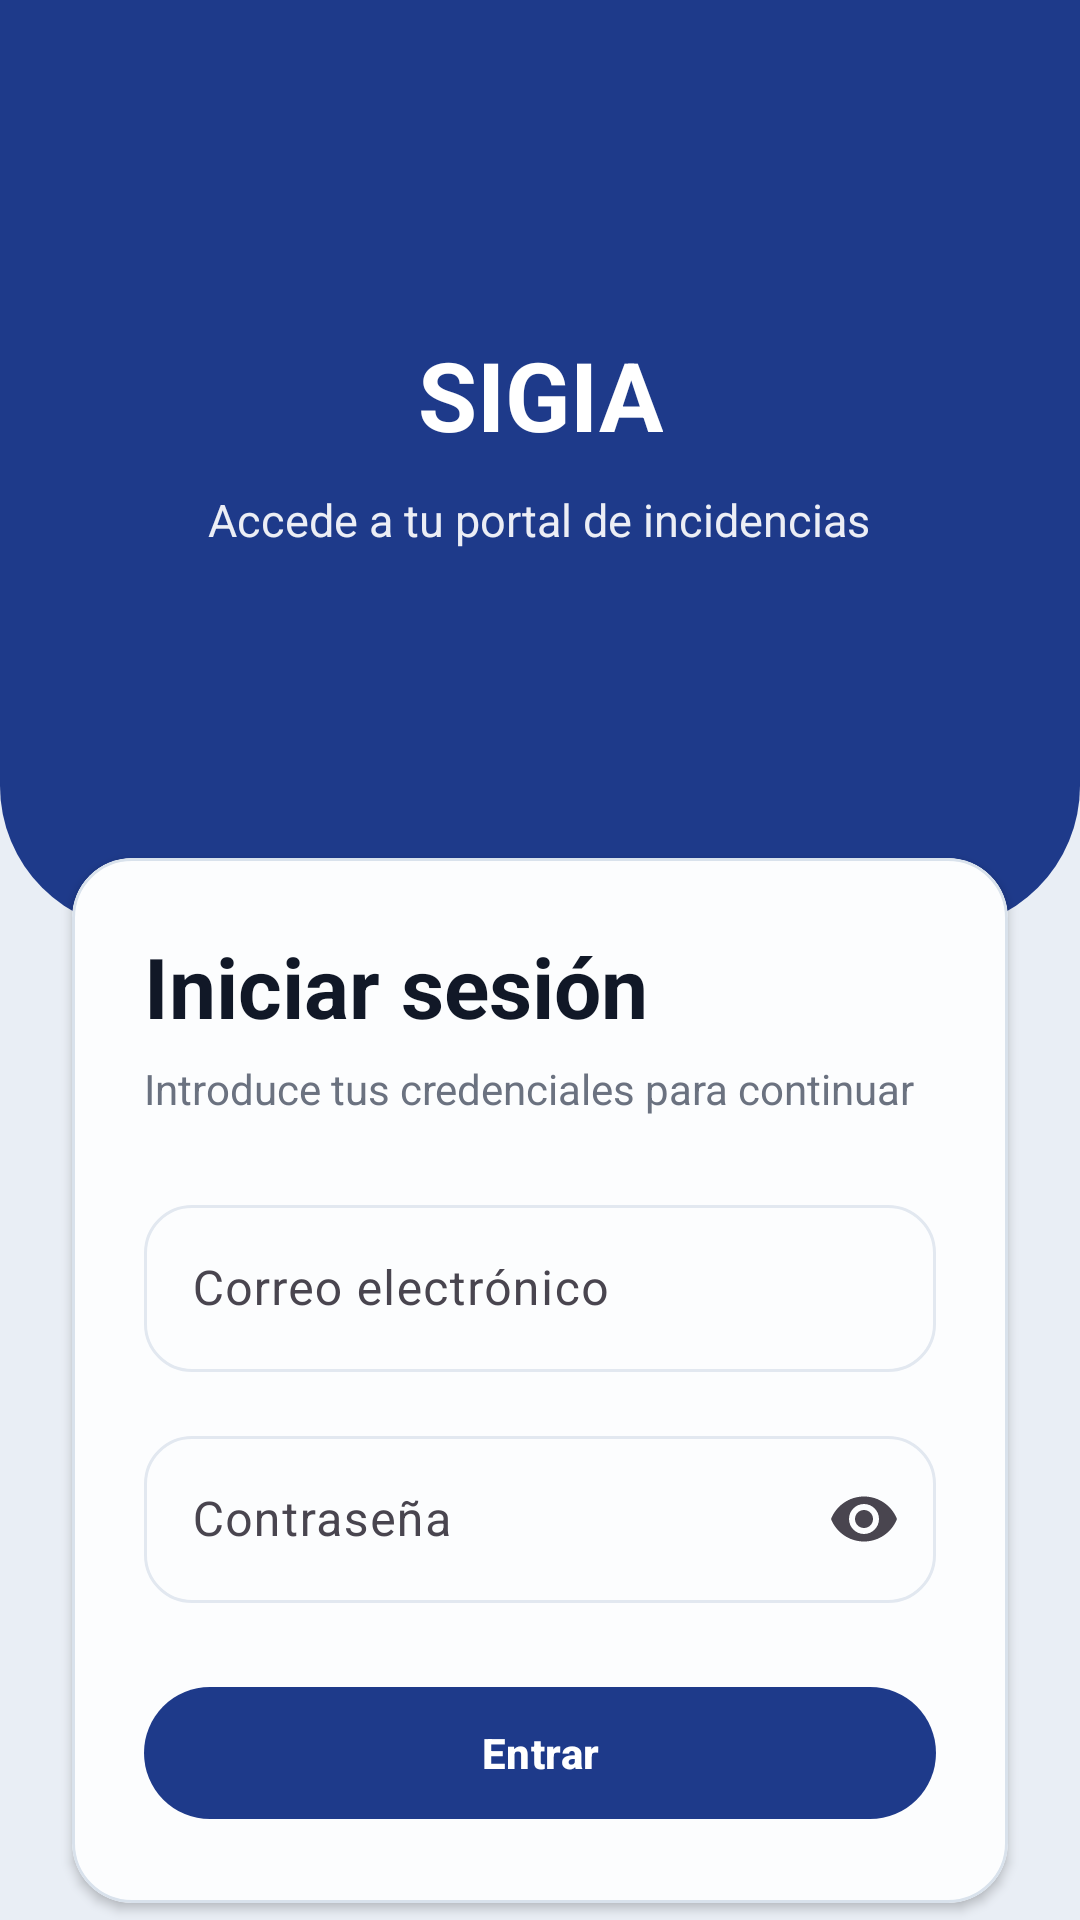

Android layout source for this screen:
<!-- AndroidManifest.xml: application theme Theme.Tfgincidenciasfront -->
<!-- res/layout/activity_login.xml -->
<?xml version="1.0" encoding="utf-8"?>
<androidx.constraintlayout.widget.ConstraintLayout
    android:id="@+id/rootLogin"
    xmlns:android="http://schemas.android.com/apk/res/android"
    xmlns:app="http://schemas.android.com/apk/res-auto"
    xmlns:tools="http://schemas.android.com/tools"
    android:layout_width="match_parent"
    android:layout_height="match_parent"
    android:background="@color/background"
    tools:context=".ui.auth.LoginActivity">

    <View
        android:id="@+id/topHeader"
        android:layout_width="0dp"
        android:layout_height="310dp"
        android:background="@drawable/bg_login_header"
        app:layout_constraintEnd_toEndOf="parent"
        app:layout_constraintStart_toStartOf="parent"
        app:layout_constraintTop_toTopOf="parent" />

    <LinearLayout
        android:id="@+id/headerContent"
        android:layout_width="0dp"
        android:layout_height="wrap_content"
        android:layout_marginStart="28dp"
        android:layout_marginTop="110dp"
        android:layout_marginEnd="28dp"
        android:gravity="center_horizontal"
        android:orientation="vertical"
        app:layout_constraintEnd_toEndOf="parent"
        app:layout_constraintStart_toStartOf="parent"
        app:layout_constraintTop_toTopOf="@id/topHeader">

        <TextView
            android:id="@+id/tvAppName"
            android:layout_width="wrap_content"
            android:layout_height="wrap_content"
            android:gravity="center"
            android:text="SIGIA"
            android:textColor="@android:color/white"
            android:textSize="32sp"
            android:textStyle="bold" />

        <TextView
            android:id="@+id/tvSubtitle"
            android:layout_width="wrap_content"
            android:layout_height="wrap_content"
            android:layout_marginTop="10dp"
            android:alpha="0.92"
            android:gravity="center"
            android:text="Accede a tu portal de incidencias"
            android:textColor="@android:color/white"
            android:textSize="15sp" />

    </LinearLayout>

    <com.google.android.material.card.MaterialCardView
        android:id="@+id/cardLogin"
        style="@style/AppCard"
        android:layout_width="0dp"
        android:layout_height="wrap_content"
        android:layout_marginHorizontal="24dp"
        android:translationY="-24dp"
        app:cardBackgroundColor="@color/surface_elevated"
        app:layout_constraintBottom_toBottomOf="parent"
        app:layout_constraintEnd_toEndOf="parent"
        app:layout_constraintStart_toStartOf="parent"
        app:layout_constraintTop_toBottomOf="@id/topHeader"
        app:layout_constraintVertical_bias="0.0">

        <LinearLayout
            android:layout_width="match_parent"
            android:layout_height="wrap_content"
            android:orientation="vertical"
            android:padding="24dp">

            <TextView
                android:id="@+id/tvTitle"
                style="@style/TextScreenTitle"
                android:layout_width="match_parent"
                android:layout_height="wrap_content"
                android:gravity="start"
                android:text="Iniciar sesión" />

            <TextView
                android:id="@+id/tvCardSubtitle"
                style="@style/TextSecondary"
                android:layout_width="match_parent"
                android:layout_height="wrap_content"
                android:layout_marginTop="6dp"
                android:gravity="start"
                android:text="Introduce tus credenciales para continuar" />

            <com.google.android.material.textfield.TextInputLayout
                android:id="@+id/tilEmail"
                style="@style/Widget.Material3.TextInputLayout.OutlinedBox"
                android:layout_width="match_parent"
                android:layout_height="wrap_content"
                android:layout_marginTop="24dp"
                android:hint="Correo electrónico"
                app:boxCornerRadiusBottomEnd="16dp"
                app:boxCornerRadiusBottomStart="16dp"
                app:boxCornerRadiusTopEnd="16dp"
                app:boxCornerRadiusTopStart="16dp">

                <com.google.android.material.textfield.TextInputEditText
                    android:id="@+id/etEmail"
                    android:layout_width="match_parent"
                    android:layout_height="wrap_content"
                    android:imeOptions="actionNext"
                    android:inputType="textEmailAddress"
                    android:maxLines="1" />
            </com.google.android.material.textfield.TextInputLayout>

            <com.google.android.material.textfield.TextInputLayout
                android:id="@+id/tilPassword"
                style="@style/Widget.Material3.TextInputLayout.OutlinedBox"
                android:layout_width="match_parent"
                android:layout_height="wrap_content"
                android:layout_marginTop="16dp"
                android:hint="Contraseña"
                app:boxCornerRadiusBottomEnd="16dp"
                app:boxCornerRadiusBottomStart="16dp"
                app:boxCornerRadiusTopEnd="16dp"
                app:boxCornerRadiusTopStart="16dp"
                app:endIconMode="password_toggle">

                <com.google.android.material.textfield.TextInputEditText
                    android:id="@+id/etPassword"
                    android:layout_width="match_parent"
                    android:layout_height="wrap_content"
                    android:imeOptions="actionDone"
                    android:inputType="textPassword"
                    android:maxLines="1" />
            </com.google.android.material.textfield.TextInputLayout>

            <TextView
                android:id="@+id/tvLoginError"
                android:layout_width="match_parent"
                android:layout_height="wrap_content"
                android:layout_marginTop="14dp"
                android:background="@drawable/bg_badge_assignment_soft"
                android:paddingStart="12dp"
                android:paddingTop="10dp"
                android:paddingEnd="12dp"
                android:paddingBottom="10dp"
                android:textColor="@color/danger"
                android:textSize="13sp"
                android:visibility="gone"
                tools:text="Credenciales incorrectas" />

            <FrameLayout
                android:layout_width="match_parent"
                android:layout_height="wrap_content"
                android:layout_marginTop="24dp">

                <com.google.android.material.button.MaterialButton
                    android:id="@+id/btnLogin"
                    style="@style/ButtonPrimary"
                    android:layout_width="match_parent"
                    android:layout_height="52dp"
                    android:text="Entrar" />

                <ProgressBar
                    android:id="@+id/progressBar"
                    android:layout_width="22dp"
                    android:layout_height="22dp"
                    android:layout_gravity="center"
                    android:visibility="gone" />
            </FrameLayout>

        </LinearLayout>

    </com.google.android.material.card.MaterialCardView>

</androidx.constraintlayout.widget.ConstraintLayout>
<!-- resources referenced by this layout -->
<resources>
  <color name="background">#E9EEF5</color>
  <color name="danger">#DC2626</color>
  <color name="surface_elevated">#FCFDFE</color>
  <!-- drawable bg_badge_assignment_soft (drawable) -->
  <?xml version="1.0" encoding="utf-8"?>
  <shape xmlns:android="http://schemas.android.com/apk/res/android">
      <solid android:color="@color/badge_assignment_soft" />
      <corners android:radius="@dimen/chip_radius" />
  </shape>
  <!-- drawable bg_login_header (drawable) -->
  <?xml version="1.0" encoding="utf-8"?>
  <shape xmlns:android="http://schemas.android.com/apk/res/android">
  
      <solid android:color="?attr/colorPrimary"/>
  
      <corners
          android:bottomLeftRadius="48dp"
          android:bottomRightRadius="48dp"/>
  
  </shape>
  <style name="AppCard">
          <item name="cardCornerRadius">@dimen/card_radius</item>
          <item name="cardElevation">2dp</item>
          <item name="strokeColor">@color/stroke_card</item>
          <item name="strokeWidth">@dimen/card_stroke_width</item>
          <item name="cardBackgroundColor">@color/surface_elevated</item>
      </style>
  <style name="ButtonPrimary">
          <item name="android:layout_height">@dimen/button_height</item>
          <item name="android:textAllCaps">false</item>
          <item name="android:textStyle">bold</item>
          <item name="android:textColor">@color/onPrimary</item>
          <item name="backgroundTint">@color/primary</item>
          <item name="cornerRadius">@dimen/button_radius</item>
      </style>
  <style name="TextScreenTitle">
          <item name="android:textSize">@dimen/text_display</item>
          <item name="android:textStyle">bold</item>
          <item name="android:textColor">@color/onSurface</item>
      </style>
  <style name="TextSecondary">
          <item name="android:textSize">@dimen/text_body</item>
          <item name="android:textColor">@color/secondaryText</item>
      </style>
  <style name="Theme.Tfgincidenciasfront" parent="Base.Theme.Tfgincidenciasfront" />
  <color name="badge_assignment_soft">#FEF3E8</color>
  <dimen name="chip_radius">999dp</dimen>
  <dimen name="card_radius">20dp</dimen>
  <color name="stroke_card">#D9E2EC</color>
  <dimen name="card_stroke_width">1dp</dimen>
  <dimen name="button_height">48dp</dimen>
  <color name="onPrimary">#FFFFFF</color>
  <color name="primary">#1E3A8A</color>
  <dimen name="button_radius">24dp</dimen>
  <dimen name="text_display">28sp</dimen>
  <color name="onSurface">#111827</color>
  <dimen name="text_body">14sp</dimen>
  <color name="secondaryText">#6B7280</color>
  <style name="Base.Theme.Tfgincidenciasfront" parent="Theme.Material3.DayNight.NoActionBar">
          
          <item name="colorPrimary">@color/primary</item>
          <item name="colorOnPrimary">@color/onPrimary</item>
          <item name="colorPrimaryContainer">@color/primary_container</item>
  
          
          <item name="android:colorBackground">@color/background</item>
  
          
          <item name="colorSurface">@color/surface</item>
          <item name="colorSurfaceVariant">@color/surfaceVariant</item>
          <item name="colorOnSurface">@color/onSurface</item>
  
          
          <item name="colorSecondary">@color/secondaryText</item>
          <item name="colorOutline">@color/stroke_soft</item>
  
          
          <item name="android:statusBarColor">@color/primary</item>
          <item name="android:navigationBarColor">@color/background</item>
  
          
          <item name="materialCardViewStyle">@style/AppCard</item>
      </style>
  <color name="primary_container">#E8EEF9</color>
  <color name="surface">#FFFFFF</color>
  <color name="surfaceVariant">#F7F9FC</color>
  <color name="stroke_soft">#E2E8F0</color>
</resources>
